Run: headless pygame with SDL's dummy video driver; simulated clock (each Clock.tick advances the game by its frame time, no real sleeping); random seed 0; keys injected as events and as key.get_pressed() state; mouse plan: one left click at the window centre at the start of phase 2, then a move to the lower-right quarter at the start of phase 3.
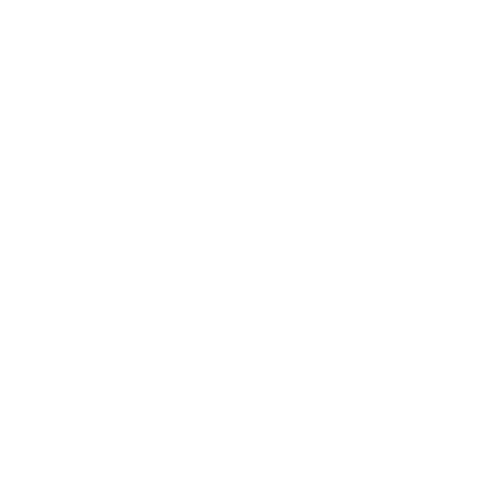
Frame 1 of 4 · flips 1–60 · no input
Frame 2 of 4 · flips 61–180 · clicked the window centre · tapped SPACE, RETURN · held RIGHT (→), D · screen unchanged from frame 1, image omitted
Frame 3 of 4 · flips 181–300 · moved the mouse to the lower-right quarter · held DOWN (↓), S · screen unchanged from frame 2, image omitted
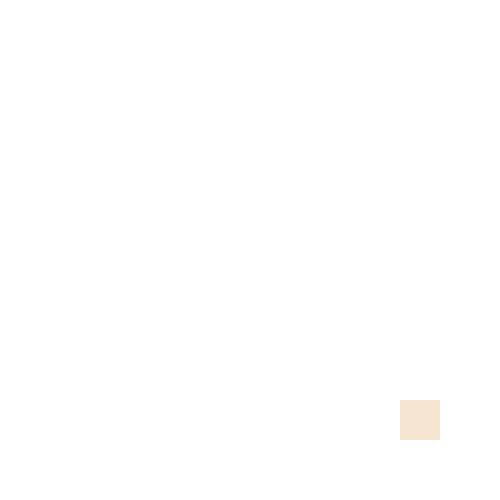
Frame 4 of 4 · flips 301–420 · held LEFT (←), A, UP (↑), W

The pygame program that drew these frames:

import pygame as pg
import random

W, H = 500, 500
object_to_draw = 'figura'

pg.init()
win = pg.display.set_mode((W, H))

win.fill((255, 255, 255))
while True:
    for event in pg.event.get():
        if event.type == pg.QUIT:
            pg.quit()
            exit()

    keys = pg.key.get_pressed()
    cursor = pg.mouse.get_pos()
    if keys[pg.K_w]:
        object_to_draw = 'kvadrat'
    elif keys[pg.K_q]:
        object_to_draw = 'krug'
    elif keys[pg.K_SPACE]:
        win.fill((255, 255, 255))

    if object_to_draw == 'kvadrat':
        pg.draw.rect(win, random.choices(range(256), k=3), (cursor[0], cursor[1], 40, 40))
    elif object_to_draw == 'krug':
        pg.draw.circle(win, random.choices(range(256), k=3), cursor, 20)

    pg.display.update()
